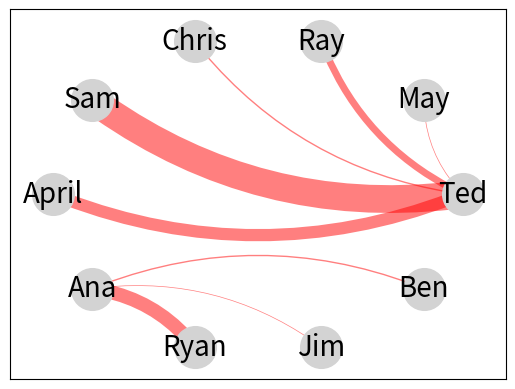
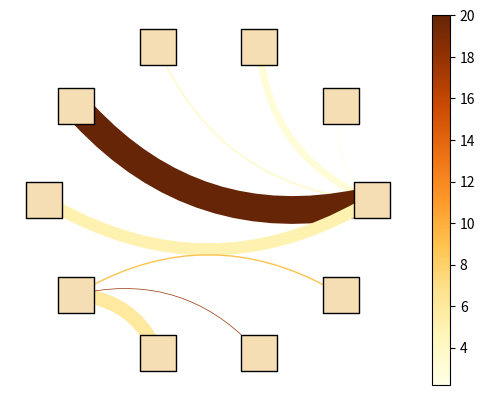

Reproduce these figures in Python, in order.
import matplotlib.pyplot as plt
import networkx as nx

#from : https://stackoverflow.com/questions/64193989/how-do-i-curve-edges-in-networkx-graph

G = nx.Graph()

G.add_edge("Ted", "May", weight=0.5)
G.add_edge("Ted", "Ray", weight=5)
G.add_edge("Ted", "Chris", weight=1)
G.add_edge("Ted", "Sam", weight=20)
G.add_edge("Ted", "April", weight=8.8)
G.add_edge("Ted", "Ana", weight=0)


G.add_edge("Ana", "Ryan", weight=10)
G.add_edge("Ana", "Jim", weight=0.5)
G.add_edge("Ana", "Ben", weight=1)


pos = nx.circular_layout(G, scale=0.2)  # positions for all nodes
ax=plt.gca()

#for edge in G.edges():
#    source, target = edge
#    rad = -0.4
#    arrowprops=dict(lw=G.edges[(source,target)]['weight'],
#                    arrowstyle="-", 
#                    color='orange',
#                    connectionstyle=f"arc3,rad={rad}",
#                    linestyle= '-',
#                    alpha=0.3)
#    ax.annotate("",
#                xy=pos[source],
#                xytext=pos[target],
#                arrowprops=arrowprops
#               )
               
# https://stackoverflow.com/questions/25639169/networkx-change-color-width-according-to-edge-attributes-inconsistent-result
edges = G.edges()
#colors = [G[u][v]['color'] for u,v in edges]
weights = [G[u][v]['weight'] for u,v in edges]               
               
nx.draw_networkx_edges(
    G, pos, arrows=True, edge_color="red",  alpha=0.5 , width=weights,
    connectionstyle="arc3,rad=-0.2"  # <-- THIS IS IT
)
# nodes
nx.draw_networkx_nodes(G, pos, node_size=900, node_color="lightgray")
#sc.set_zorder(1) # .set_zorder(zorder)
nx.draw_networkx_labels(G, pos, font_size=20, font_family="sans-serif")

plt.show()


############
## - with continuous color, but this will not be employed as would yield distinct color scales each time

# again
pos = nx.circular_layout(G, scale=0.2)  # positions for all nodes
ax=plt.gca()

colors_numbers = [2.2, 3, 4, 20, 5, 15, 6, 18,9]  # instead this, should retrieve the weiths into a list
nx.draw_networkx_nodes(G,pos,node_color='wheat', alpha=1,  node_size=700, edgecolors="black", node_shape="s")
colors_edges_l = ["lightgray", "royalblue", "pink", "salmon", "wheat", "blue", "darkcyan", "pink", "green"]
nx.draw_networkx_edges(G,pos, connectionstyle="arc3,rad=-0.3", alpha=1, arrows=True,
                               edge_color=colors_numbers,
                                        width=weights,                                  
                               edge_cmap=plt.cm.YlOrBr)  # use same **
# twice: this second one returns what can be read by colorbar
edges = nx.draw_networkx_edges(G,pos, 
                               edge_color=colors_numbers,
                                        width=0,                                  
                               edge_cmap=plt.cm.YlOrBr) # use same ** Purples ?
#edges                               
#nx.draw_networkx_edges(G,pos,  edge_color="salmon", alpha=0.3, arrows=True,
#                                        width=weights, connectionstyle="arc3,rad=-0.15")
plt.colorbar(edges)
plt.axis('off')
#plt.show()
plt.savefig("ugly.svg")
plt.close()
# problem: those with weak -log10padj are invisible! 
# because the color scale starts in white, and no scale starts with gray
# explore if I can do my own scale starting gray and ending brown
